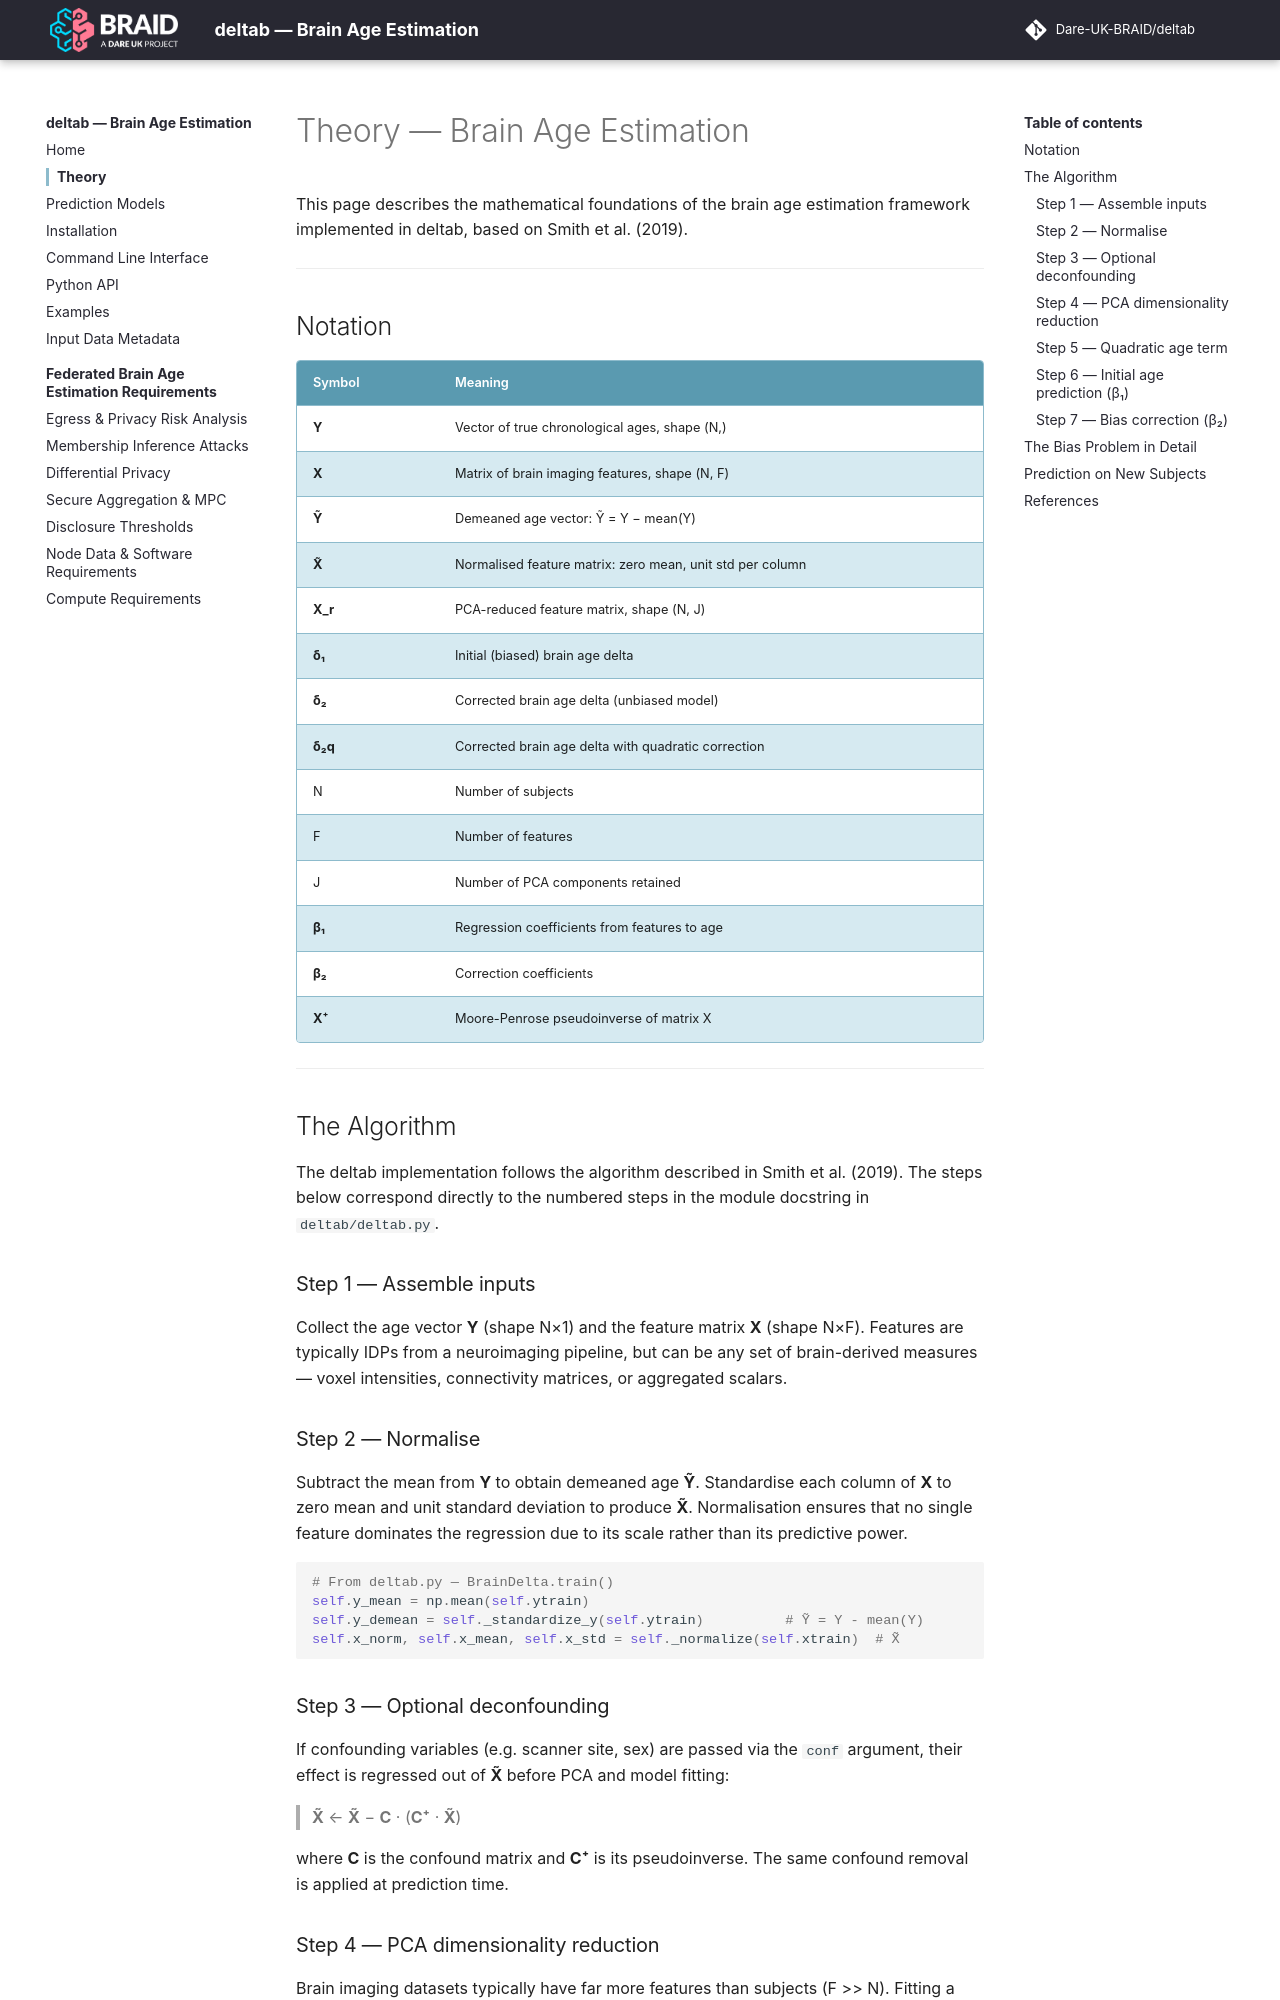

repository: Dare-UK-BRAID/deltab · page: theory/index.html · generator: mkdocs

# Theory — Brain Age Estimation

This page describes the mathematical foundations of the brain age estimation framework implemented in deltab, based on Smith et al. (2019).

---

## Notation

| Symbol | Meaning |
|--------|---------|
| **Y** | Vector of true chronological ages, shape (N,) |
| **X** | Matrix of brain imaging features, shape (N, F) |
| **Ỹ** | Demeaned age vector: Ỹ = Y − mean(Y) |
| **X̃** | Normalised feature matrix: zero mean, unit std per column |
| **X_r** | PCA-reduced feature matrix, shape (N, J) |
| **δ₁** | Initial (biased) brain age delta |
| **δ₂** | Corrected brain age delta (unbiased model) |
| **δ₂q** | Corrected brain age delta with quadratic correction |
| N | Number of subjects |
| F | Number of features |
| J | Number of PCA components retained |
| **β₁** | Regression coefficients from features to age |
| **β₂** | Correction coefficients |
| **X⁺** | Moore-Penrose pseudoinverse of matrix X |

---

## The Algorithm

The deltab implementation follows the algorithm described in Smith et al. (2019). The steps below correspond directly to the numbered steps in the module docstring in `deltab/deltab.py`.

### Step 1 — Assemble inputs

Collect the age vector **Y** (shape N×1) and the feature matrix **X** (shape N×F). Features are typically IDPs from a neuroimaging pipeline, but can be any set of brain-derived measures — voxel intensities, connectivity matrices, or aggregated scalars.

### Step 2 — Normalise

Subtract the mean from **Y** to obtain demeaned age **Ỹ**. Standardise each column of **X** to zero mean and unit standard deviation to produce **X̃**. Normalisation ensures that no single feature dominates the regression due to its scale rather than its predictive power.

```python
# From deltab.py — BrainDelta.train()
self.y_mean = np.mean(self.ytrain)
self.y_demean = self._standardize_y(self.ytrain)          # Ỹ = Y - mean(Y)
self.x_norm, self.x_mean, self.x_std = self._normalize(self.xtrain)  # X̃
```

### Step 3 — Optional deconfounding

If confounding variables (e.g. scanner site, sex) are passed via the `conf` argument, their effect is regressed out of **X̃** before PCA and model fitting:

> **X̃** ← **X̃** − **C** · (**C⁺** · **X̃**)

where **C** is the confound matrix and **C⁺** is its pseudoinverse. The same confound removal is applied at prediction time.
